Labelled photos from "data_small", an image-classification folder in kmsumanth1/Computer-Vision-Based-Food-Recognition-and-Personalized-Nutrition-Tracking-System. The possible labels are: aloo gobi, aloo methi, aloo mutter, aloo paratha, amritsari kulcha, anda curry, balushahi, banana chips, besan laddu, bhindi masala, biryani, boondi laddu, chaas, chana masala, chapati, chicken pizza, chicken wings, chikki, chivda, chole bhature, dabeli, dal khichdi, dhokla, falooda, fish curry, gajar ka halwa, garlic bread, garlic naan, ghevar, grilled sandwich, gujhia, gulab jamun, hara bhara kabab, idiyappam, idli, jalebi, kaju katli, khakhra, kheer, kulfi, margherita pizza, masala dosa, masala papad, medu vada, misal pav, modak, moong dal halwa, murukku, mysore pak, navratan korma, neer dosa, onion pakoda, palak paneer, paneer masala, paneer pizza, pani puri, paniyaram, papdi chaat, patrode, pav bhaji, pepperoni pizza, phirni, poha, pongal, puri bhaji, rajma chawal, rasgulla, rava dosa, sabudana khichdi, sabudana vada, samosa, seekh kebab, set dosa, sev puri, solkadhi, steamed momo, thali, thukpa, uttapam, vada pav.

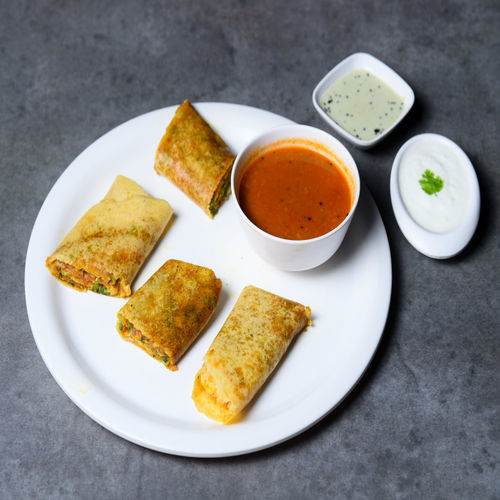
Label: masala dosa

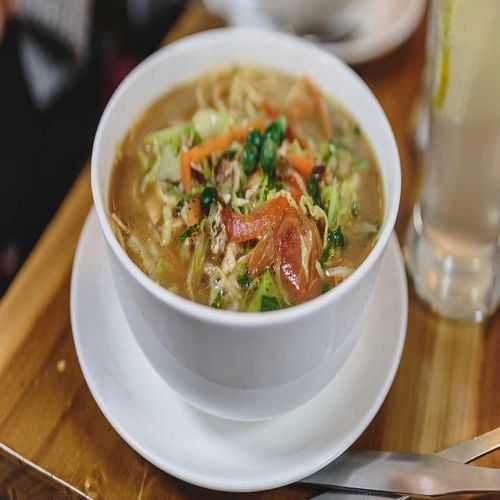
Label: thukpa

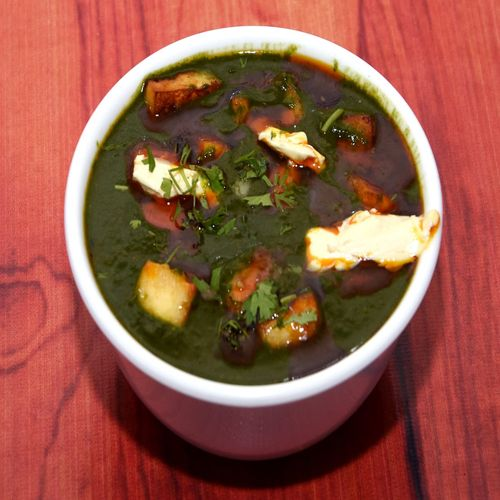
Label: palak paneer

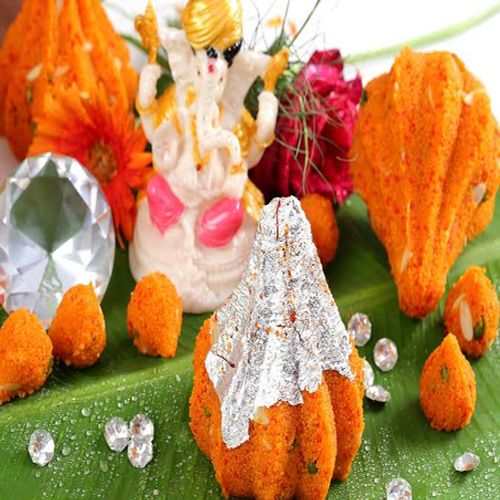
Label: modak

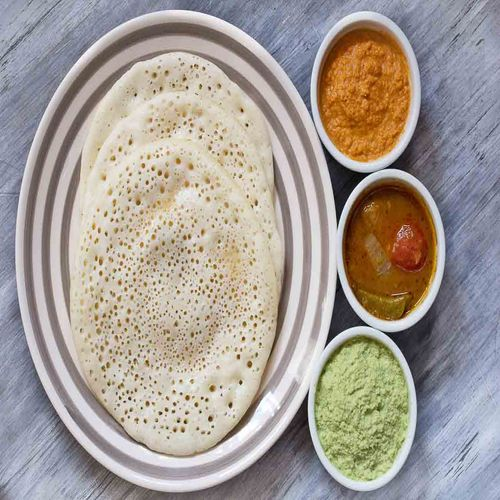
Label: set dosa

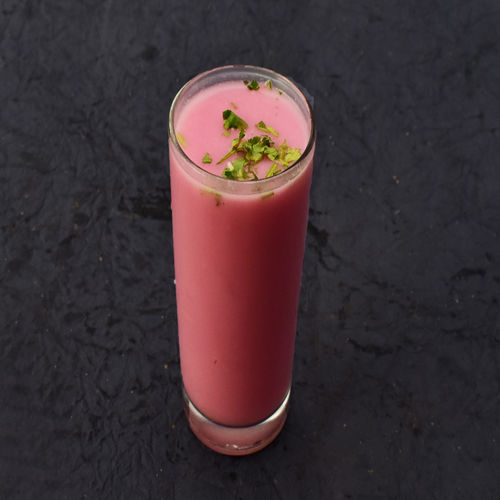
Label: solkadhi
